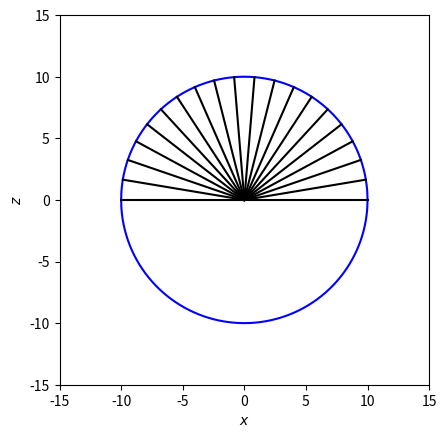

The matplotlib source for this figure:
import numpy as np
from matplotlib import pyplot as plt


# =============================================================================
# Task 1
# =============================================================================

def plot_on_circular_head(R, x_hair, z_hair):
    """
    Create a circle of radius R.
    """

    # generate the coordinates where the hair will be placed, this will create
    # a semi-circle, but hair doesn't grow here because we are not modelling
    # beards in this work
    x = np.linspace(-R, R, 1000)
    z = np.sqrt(-x ** 2 + R ** 2)

    n_hairs = x_hair.shape[0]

    fig = plt.figure()

    ax1 = fig.add_subplot(111)
    ax1.set_xlim(-15, 15)
    ax1.set_ylim(-15, 15)
    ax1.set_xlabel(r"$x$")
    ax1.set_ylabel(r"$z$")
    # plot the circle by plotting two semi-circles
    ax1.plot(x, z, 'b-')
    ax1.plot(x, -z, 'b-')
    # plot the hair
    for i in range(n_hairs):
        ax1.plot(x_hair[i, :], z_hair[i, :], 'k-')

    plt.gca().set_aspect('equal')
    plt.savefig('hair_phi=0.pdf')
    plt.show()


def sphereical_head(R):
    """
    Create a sphere of radius R.

    x ** 2 + y ** 2 + z ** 2 = R ** 2
    """

    theta = np.linspace(0, 10, 1000)
    phi = np.linspace(0, 10, 1000)

#    x =
#    y =
#    z =


def hair_locations_phi_0(L, R, fx, fg, theta):
    """
    Function to return the location of where the hairs meet the head.
    """

    n_hairs = len(theta)
    n_points = 50

    # create arrays to store the hair locations, no y coodinates as phi(s) = 0
    x_hair = np.zeros((n_hairs, n_points))
    z_hair = np.zeros((n_hairs, n_points))

    # set the original hair locations
    x_hair[:, 0] = R * np.cos(theta)
    z_hair[:, 0] = R * np.sin(theta)

    return x_hair, z_hair


theta = np.linspace(0, np.pi, 20)
x, z = hair_locations_phi_0(4, 10, 0.1, 0.3, theta)

plot_on_circular_head(10, x, z)
